Dataset: AFQC (GitHub, mustafa20999/AFQC). Classes: apple fresh, apple rotten.

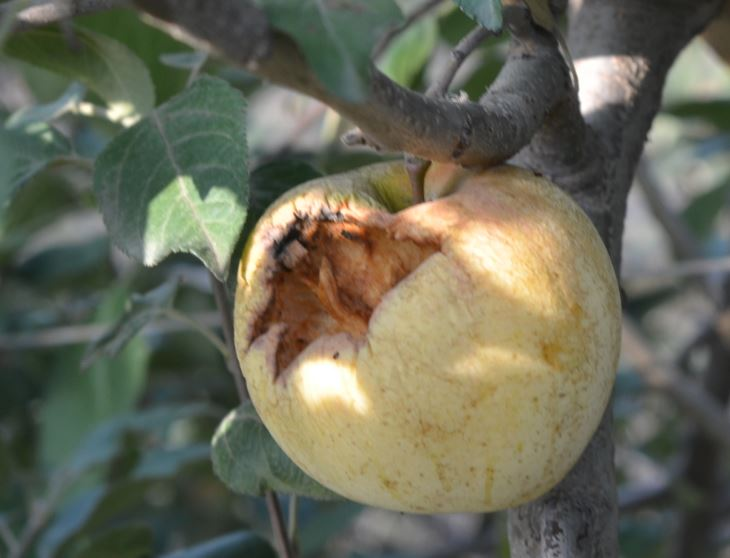
Label: apple rotten

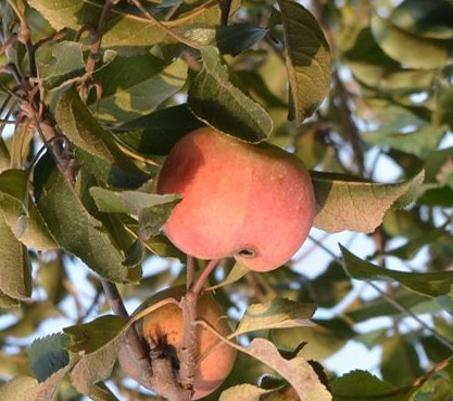
Label: apple rotten

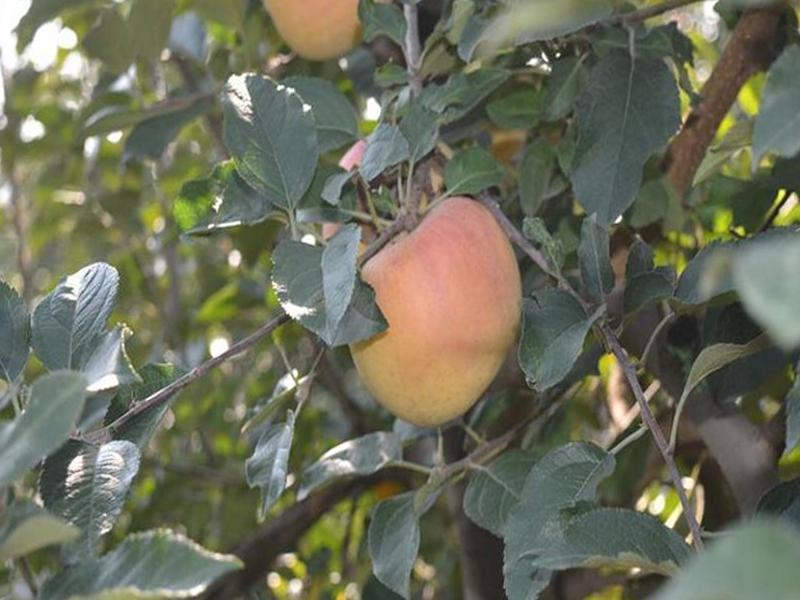
Label: apple fresh

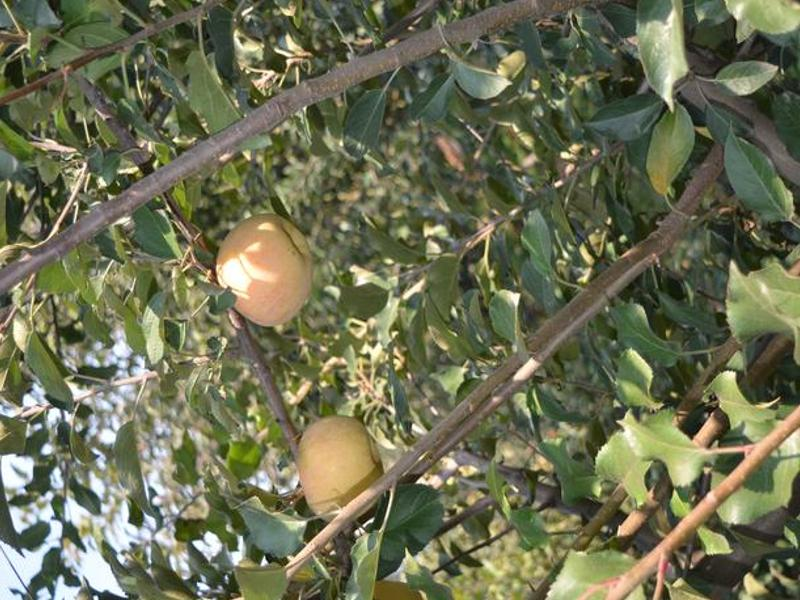
Label: apple fresh

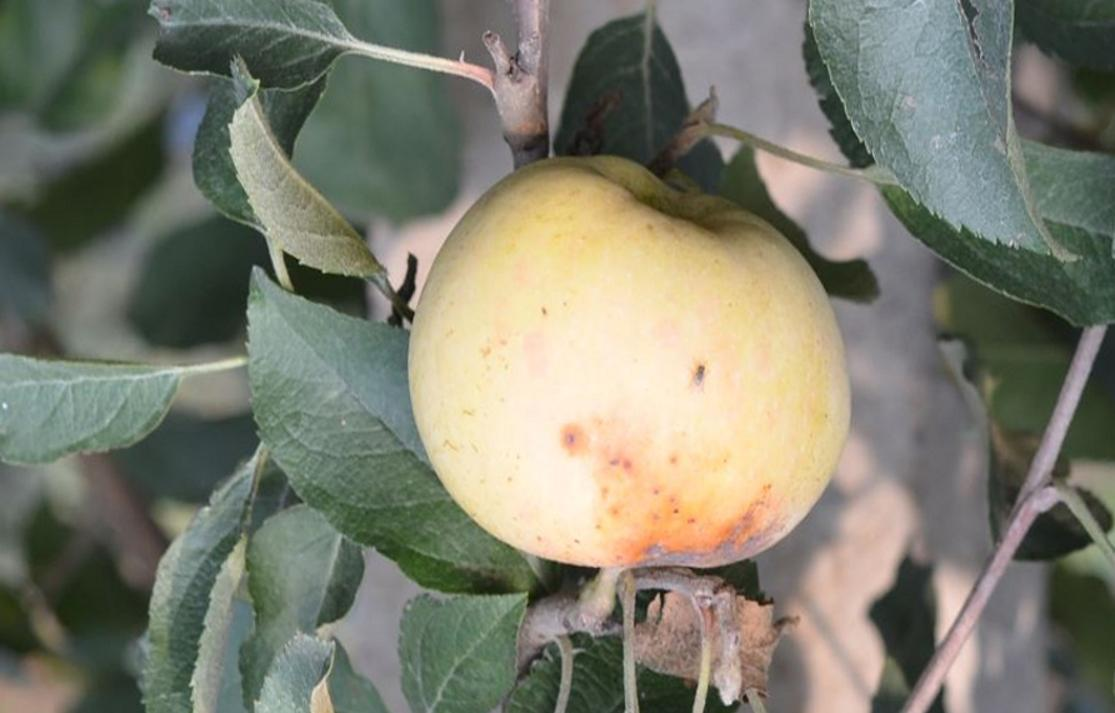
Label: apple rotten

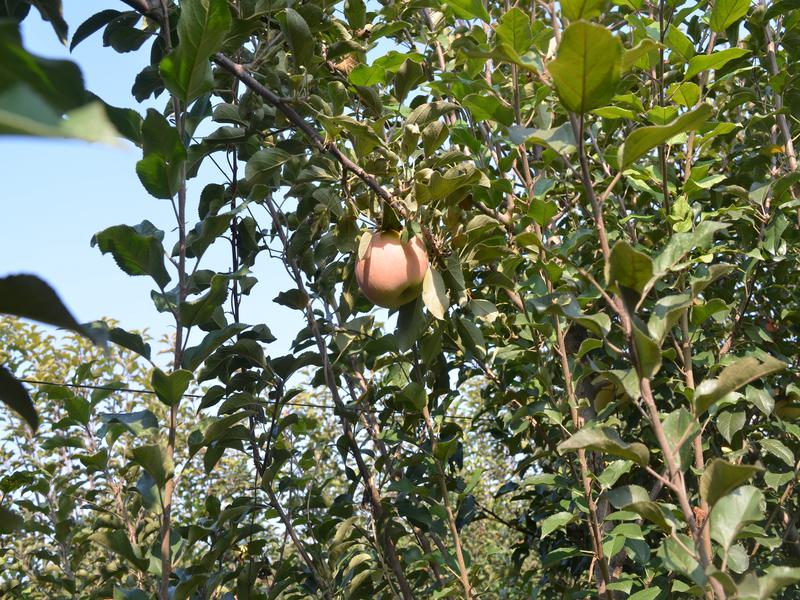
Label: apple fresh
